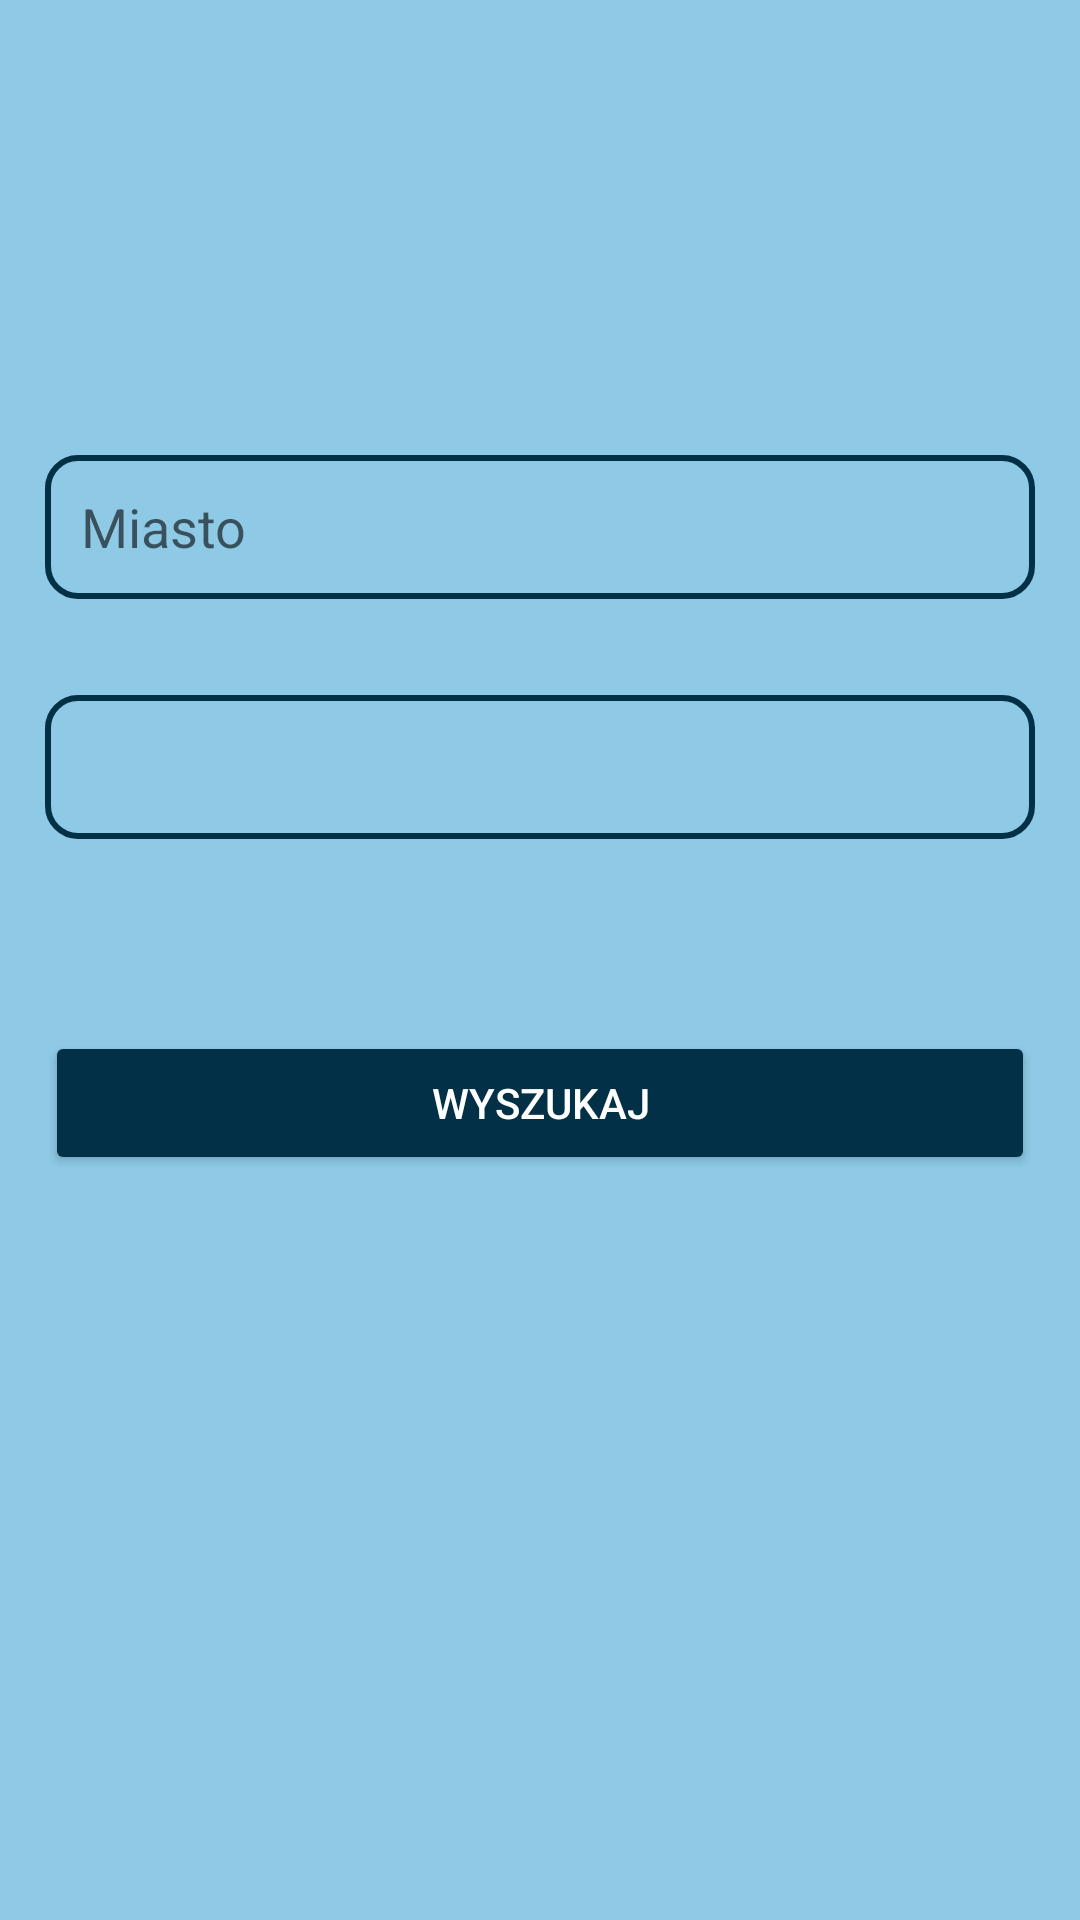

Layout XML and referenced resources for this Android screen:
<!-- AndroidManifest.xml: application theme AppTheme -->
<!-- res/layout/activity_repair.xml -->
<?xml version="1.0" encoding="utf-8"?>
<androidx.constraintlayout.widget.ConstraintLayout xmlns:android="http://schemas.android.com/apk/res/android"
    xmlns:app="http://schemas.android.com/apk/res-auto"
    xmlns:tools="http://schemas.android.com/tools"
    android:layout_width="match_parent"
    android:layout_height="match_parent"
    android:background="@color/colorPrimary"
    tools:context=".RepairActivity">


    <Button
        android:id="@+id/bt_search"
        style="@style/Widget.AppCompat.Button.Colored"
        android:layout_width="330dp"
        android:layout_height="wrap_content"
        android:layout_gravity="center_horizontal"
        android:layout_marginTop="64dp"
        android:text="Wyszukaj"
        app:layout_constraintEnd_toEndOf="@+id/spinner"
        app:layout_constraintHorizontal_bias="0.0"
        app:layout_constraintStart_toStartOf="@+id/spinner"
        app:layout_constraintTop_toBottomOf="@+id/spinner" />

    <EditText
        android:id="@+id/edt_city"
        android:layout_width="330dp"
        android:layout_height="48dp"
        android:background="@drawable/custom_input"

        android:hint="Miasto"
        android:inputType="text"
        android:paddingStart="12dp"
        android:paddingEnd="12dp"
        app:layout_constraintBottom_toBottomOf="parent"
        app:layout_constraintEnd_toEndOf="parent"
        app:layout_constraintStart_toStartOf="parent"
        app:layout_constraintTop_toTopOf="parent"
        app:layout_constraintVertical_bias="0.256" />

    <Spinner
        android:id="@+id/spinner"
        android:layout_width="330dp"
        android:layout_height="48dp"
        android:layout_marginTop="32dp"
        android:background="@drawable/custom_input"
        android:spinnerMode="dropdown"
        app:layout_constraintEnd_toEndOf="@+id/edt_city"
        app:layout_constraintStart_toStartOf="@+id/edt_city"
        app:layout_constraintTop_toBottomOf="@+id/edt_city" />

</androidx.constraintlayout.widget.ConstraintLayout>
<!-- resources referenced by this layout -->
<resources>
  <color name="colorPrimary">#8ecae6</color>
  <!-- drawable custom_input (drawable) -->
  <?xml version="1.0" encoding="utf-8"?>
  <selector xmlns:android="http://schemas.android.com/apk/res/android">
  <item android:state_enabled="true" android:state_focused="true">
      <shape android:shape="rectangle">
          <solid android:color="@color/colorPrimary"/>
          <corners android:radius="10dp"/>
          <stroke android:color="@color/color6" android:width="2dp"/>
      </shape>
  </item>
      <item android:state_enabled="true" >
          <shape android:shape="rectangle">
              <solid android:color="@color/colorPrimary"/>
              <corners android:radius="10dp"/>
              <stroke android:color="@color/colorAccent" android:width="2dp"/>
          </shape>
      </item>
  </selector>
  <style name="AppTheme" parent="Theme.AppCompat.Light.DarkActionBar">
          
          <item name="colorPrimary">@color/colorAccent</item>
          <item name="colorPrimaryDark">@color/colorPrimaryDark</item>
          <item name="colorAccent">@color/colorAccent</item>
      </style>
  <color name="color6">#FB8500</color>
  <color name="colorAccent">#023047</color>
  <color name="colorPrimaryDark">#219EBC</color>
</resources>
